Dataset: data (GitHub, arata-toya/pai-final-patrol). Classes: crack, normal, stain.

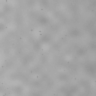
Label: normal

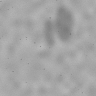
Label: stain

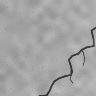
Label: crack

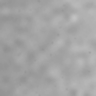
Label: normal

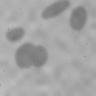
Label: stain

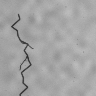
Label: crack
